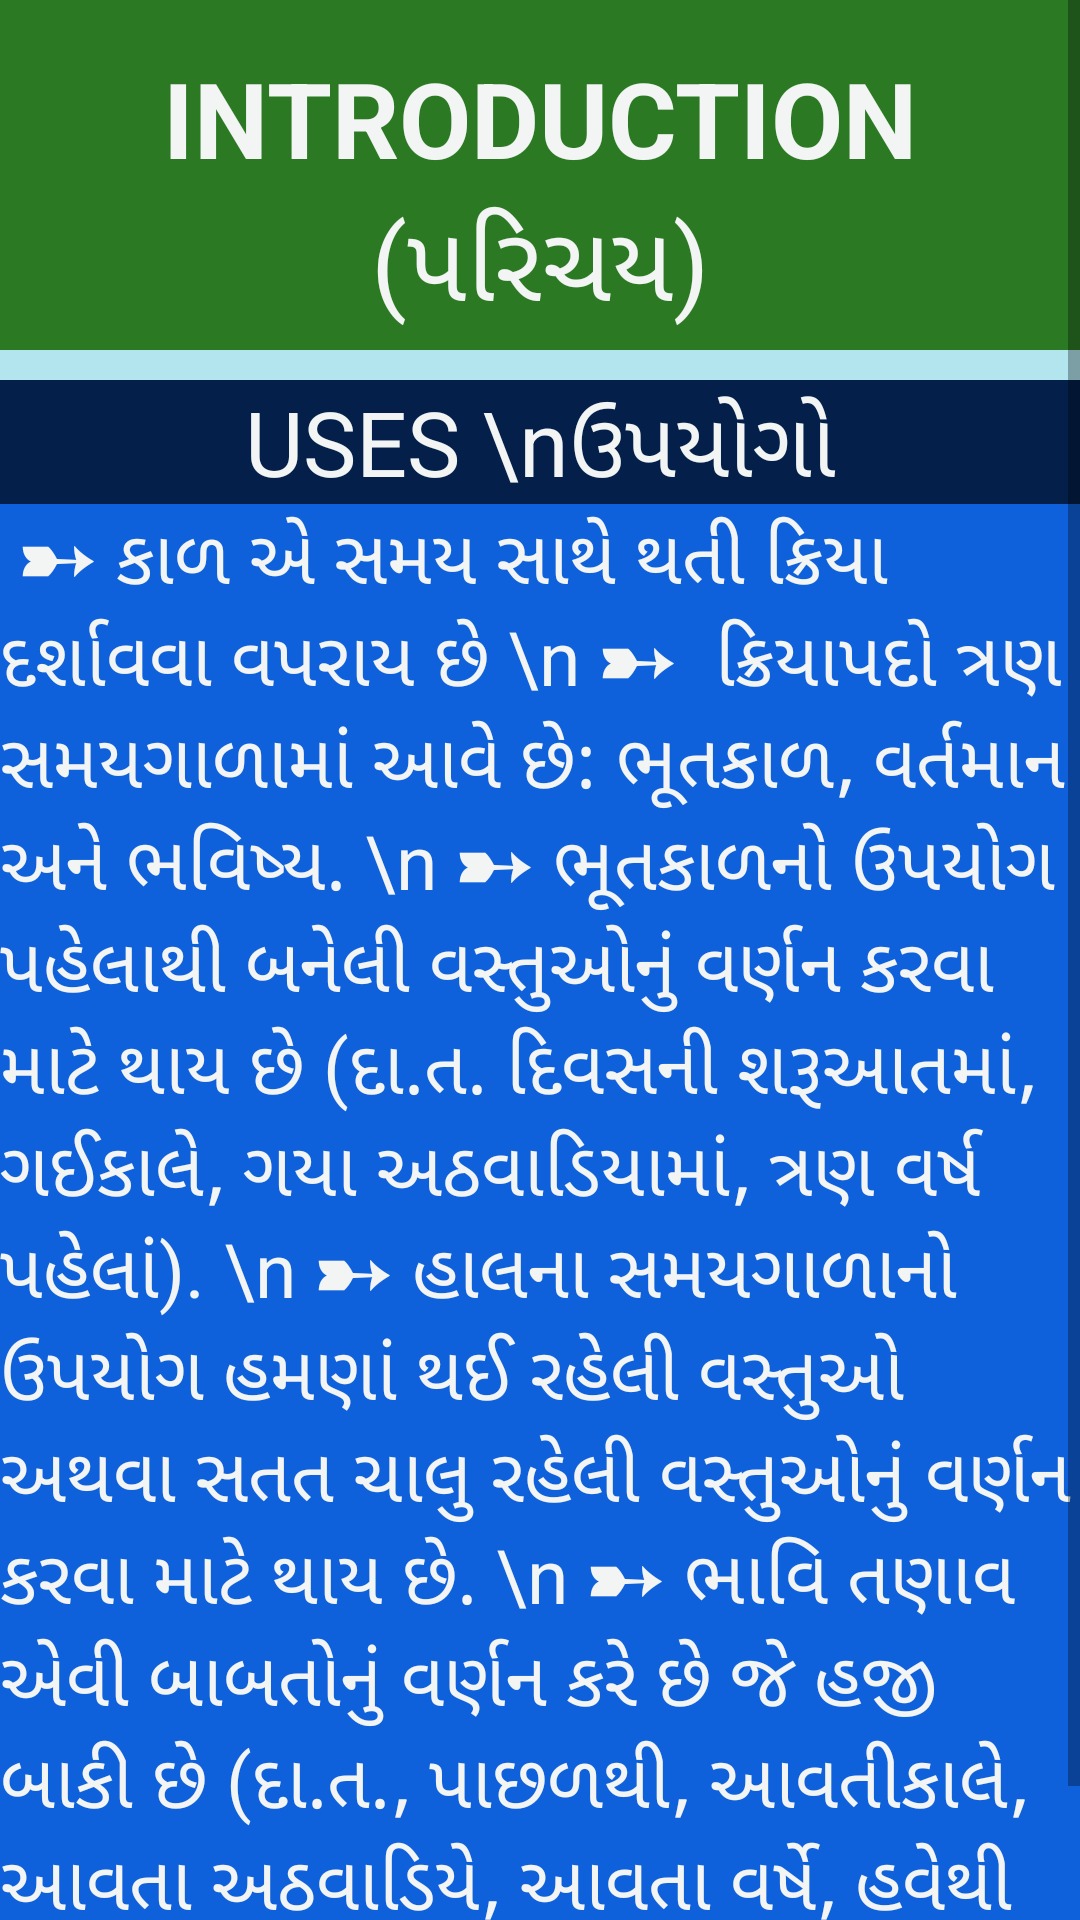

Here is an Android app screen rendered from its layout file. Give the layout XML and the strings, colors and styles it references.
<!-- AndroidManifest.xml: application theme AppTheme -->
<!-- res/layout/intoduction_tens.xml -->
<?xml version="1.0" encoding="utf-8"?>
<ScrollView
    xmlns:android="http://schemas.android.com/apk/res/android"
    android:layout_width="match_parent"
    android:layout_height="match_parent"
    android:fillViewport="true"
    android:background="@color/normal">
    <LinearLayout
        android:layout_width="match_parent"
        android:layout_height="match_parent"
        android:orientation="vertical"

        >
        <RelativeLayout
            xmlns:android="http://schemas.android.com/apk/res/android"
            android:layout_width="match_parent"
            android:layout_height="wrap_content"
            android:orientation="vertical"
            android:background="@color/green1"
            >
            <LinearLayout
                android:layout_width="match_parent"
                android:layout_height="wrap_content"
                android:orientation="horizontal"
                android:id="@+id/head">


                <LinearLayout
                    android:layout_width="match_parent"
                    android:layout_height="match_parent"
                    android:orientation="vertical"
                    >
                    <TextView
                        android:textAlignment="center"
                        android:paddingTop="16dp"
                        android:layout_width="match_parent"
                        android:textSize="35dp"
                        android:textColor="@color/white"
                        android:textStyle="bold"
                        android:text="INTRODUCTION"
                        android:layout_height="wrap_content">
                    </TextView>
                    <TextView
                        android:textAlignment="center"
                        android:id="@+id/guj_text_view"
                        android:layout_width="match_parent"
                        android:layout_height="0dp"
                        android:gravity="top"
                        android:layout_weight="1"
                        android:textSize="35dp"
                        android:textColor="@color/white"
                        android:text="(પરિચય)"
                        android:paddingBottom="6dp"
                        >
                    </TextView>
                </LinearLayout>
            </LinearLayout>

        </RelativeLayout>

        <TextView
            android:layout_width="match_parent"
            android:layout_height="wrap_content"
            android:text="USES \nઉપયોગો"
            android:textAlignment="center"
            android:textSize="30dp"
            android:textColor="@color/white"
            android:background="#031F4A"
            android:layout_marginTop="10dp"

            ></TextView>

        <TextView
            android:layout_width="match_parent"
            android:layout_height="wrap_content"
            android:text=" ➸ કાળ એ સમય સાથે થતી ક્રિયા દર્શાવવા વપરાય છે \n ➸  ક્રિયાપદો ત્રણ સમયગાળામાં આવે છે: ભૂતકાળ, વર્તમાન અને ભવિષ્ય. \n ➸ ભૂતકાળનો ઉપયોગ પહેલાથી બનેલી વસ્તુઓનું વર્ણન કરવા માટે થાય છે (દા.ત. દિવસની શરૂઆતમાં, ગઈકાલે, ગયા અઠવાડિયામાં, ત્રણ વર્ષ પહેલાં). \n ➸ હાલના સમયગાળાનો ઉપયોગ હમણાં થઈ રહેલી વસ્તુઓ અથવા સતત ચાલુ રહેલી વસ્તુઓનું વર્ણન કરવા માટે થાય છે. \n ➸ ભાવિ તણાવ એવી બાબતોનું વર્ણન કરે છે જે હજી બાકી છે (દા.ત., પાછળથી, આવતીકાલે, આવતા અઠવાડિયે, આવતા વર્ષે, હવેથી ત્રણ વર્ષ)."
            android:textSize="25dp"
            android:textColor="@color/white"
            android:background="@color/blue"
            android:paddingBottom="10dp"

            ></TextView>


    </LinearLayout>

</ScrollView>
<!-- resources referenced by this layout -->
<resources>
  <color name="blue">#0E60DB</color>
  <color name="green1">#2C7924</color>
  <color name="normal">#B3E5EE</color>
  <color name="white">#F2F5F4</color>
  <style name="AppTheme" parent="Theme.AppCompat.Light.DarkActionBar">
          
          <item name="colorPrimary">@color/orange</item>
          <item name="colorPrimaryDark">@color/orange</item>
          <item name="colorAccent">@color/orange</item>
      </style>
  <color name="orange">#FF5722</color>
</resources>
